Dataset: DatasetBalanced (GitHub, DikshaP-2506/CropSecureLeafDiseaseDataset). Classes: anthracnose, initial stage, leaf blight, leaf spot, pest damage.

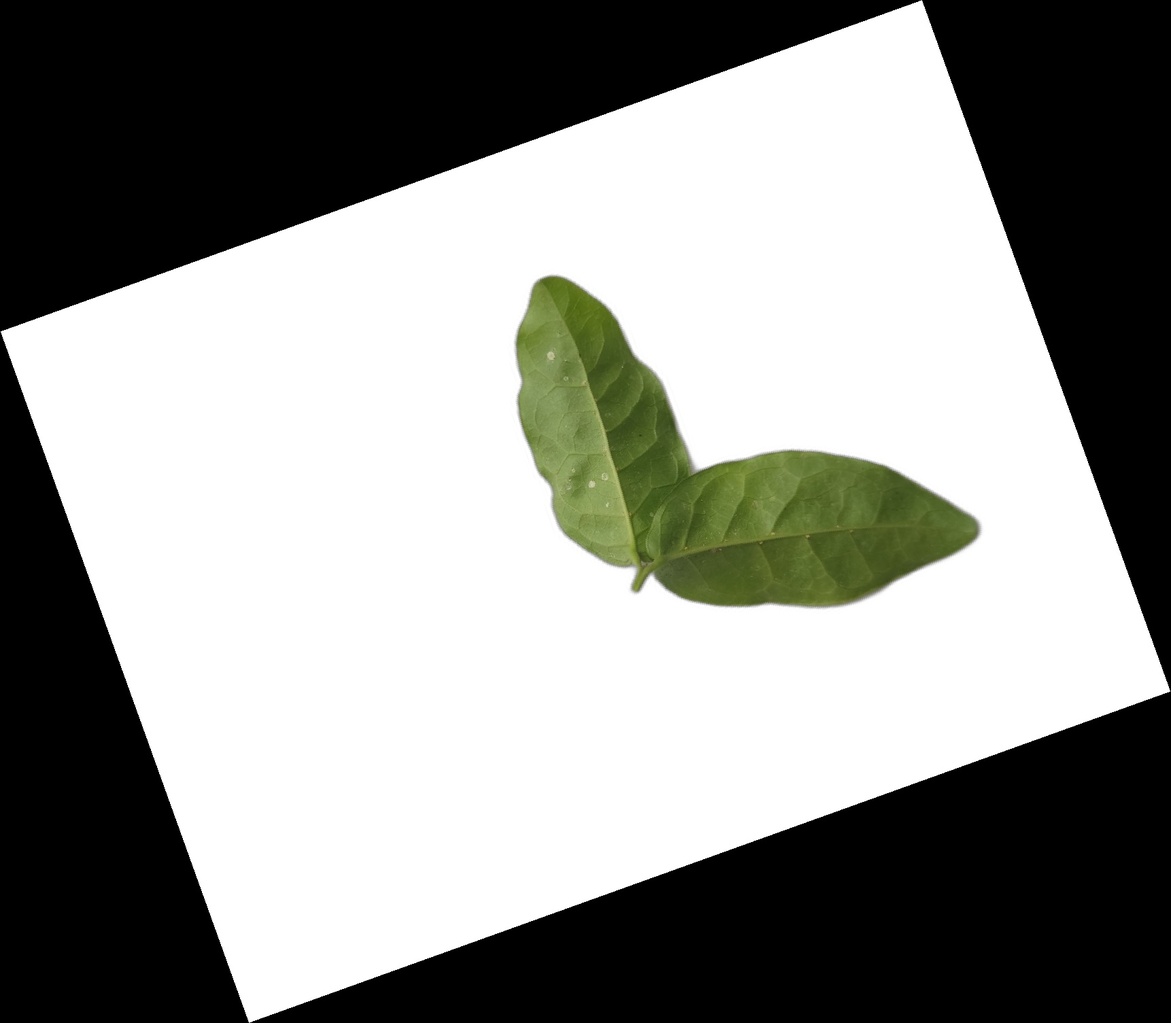
Label: initial stage

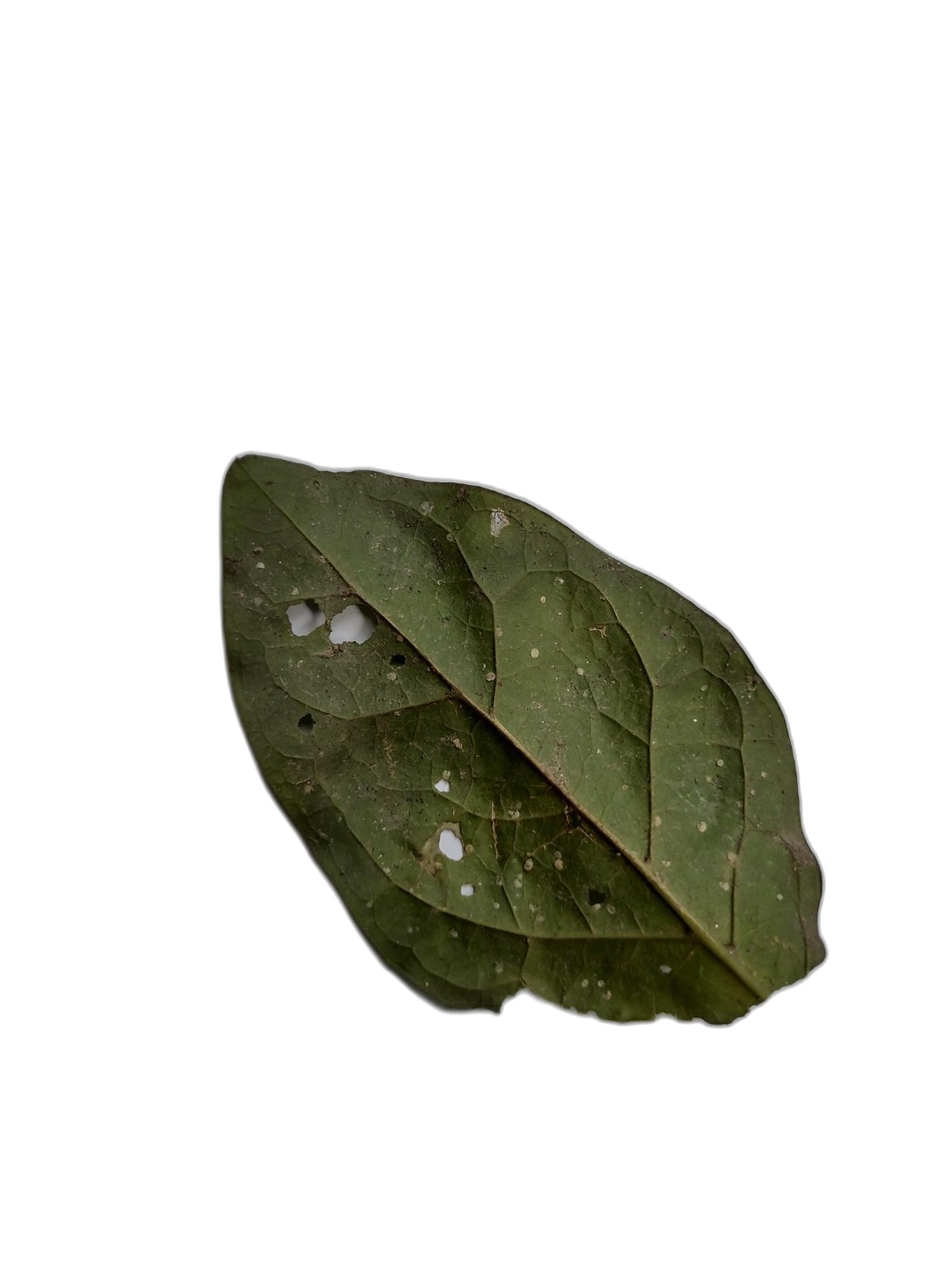
Label: anthracnose

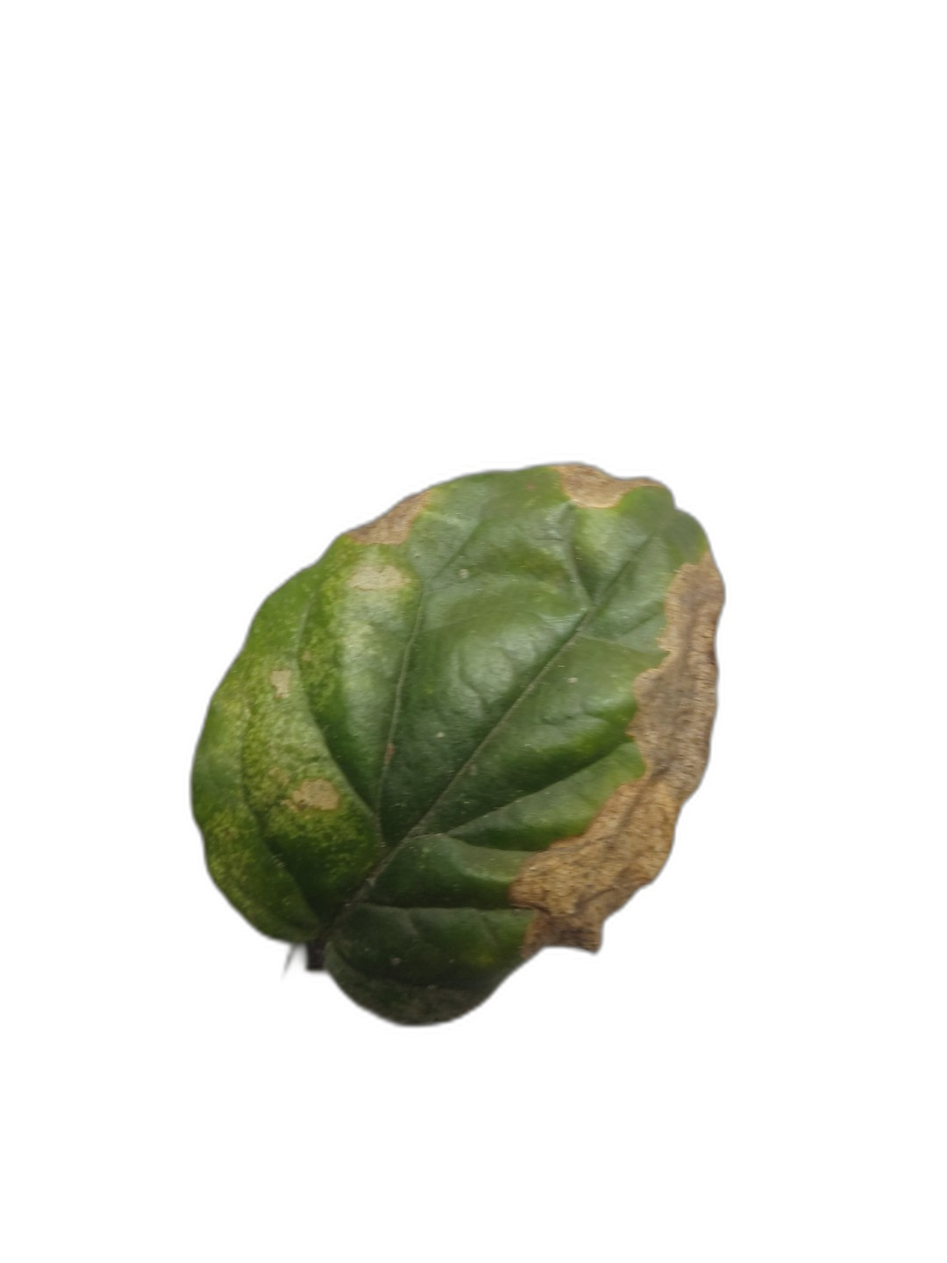
Label: leaf blight

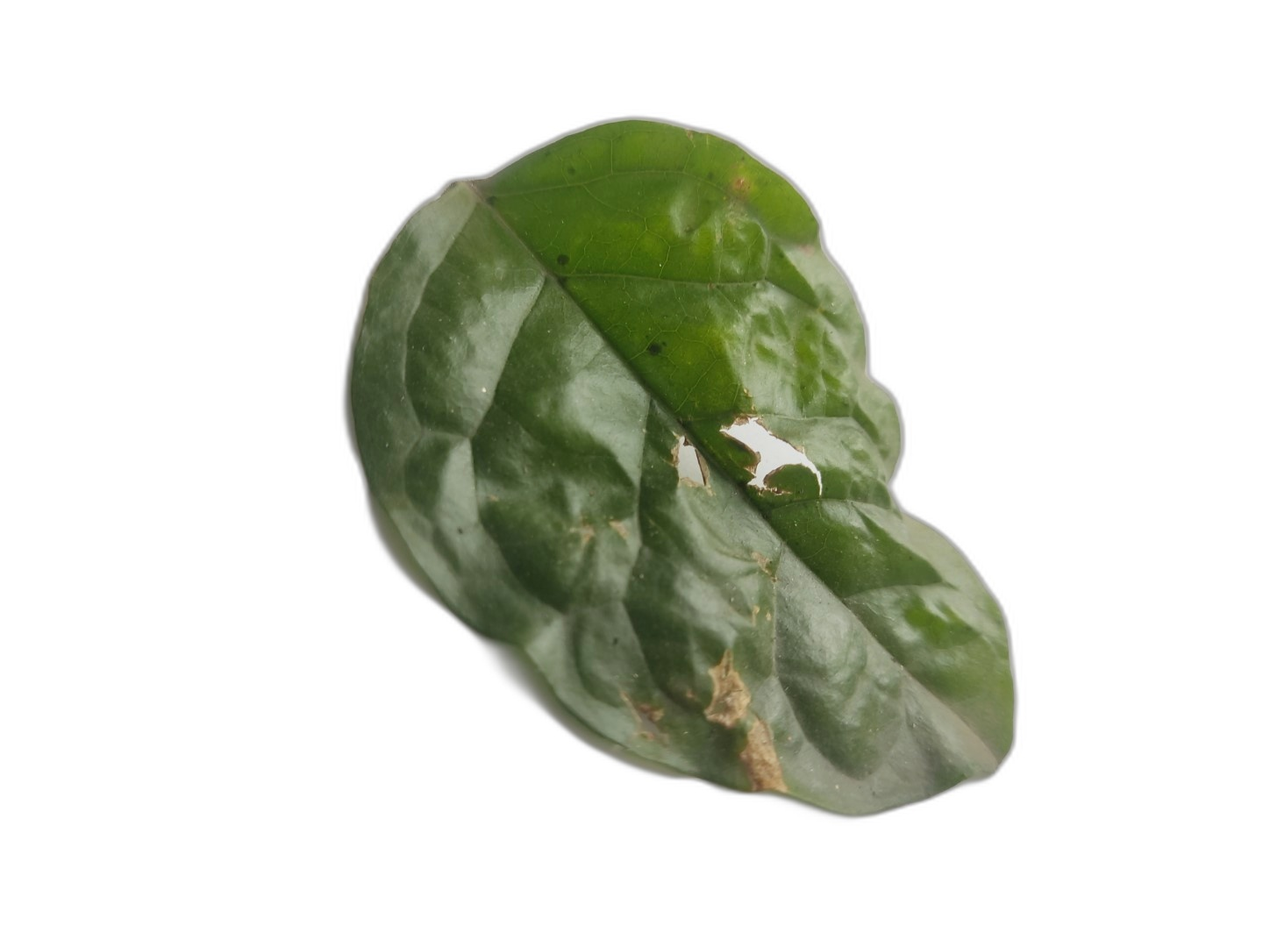
Label: leaf spot

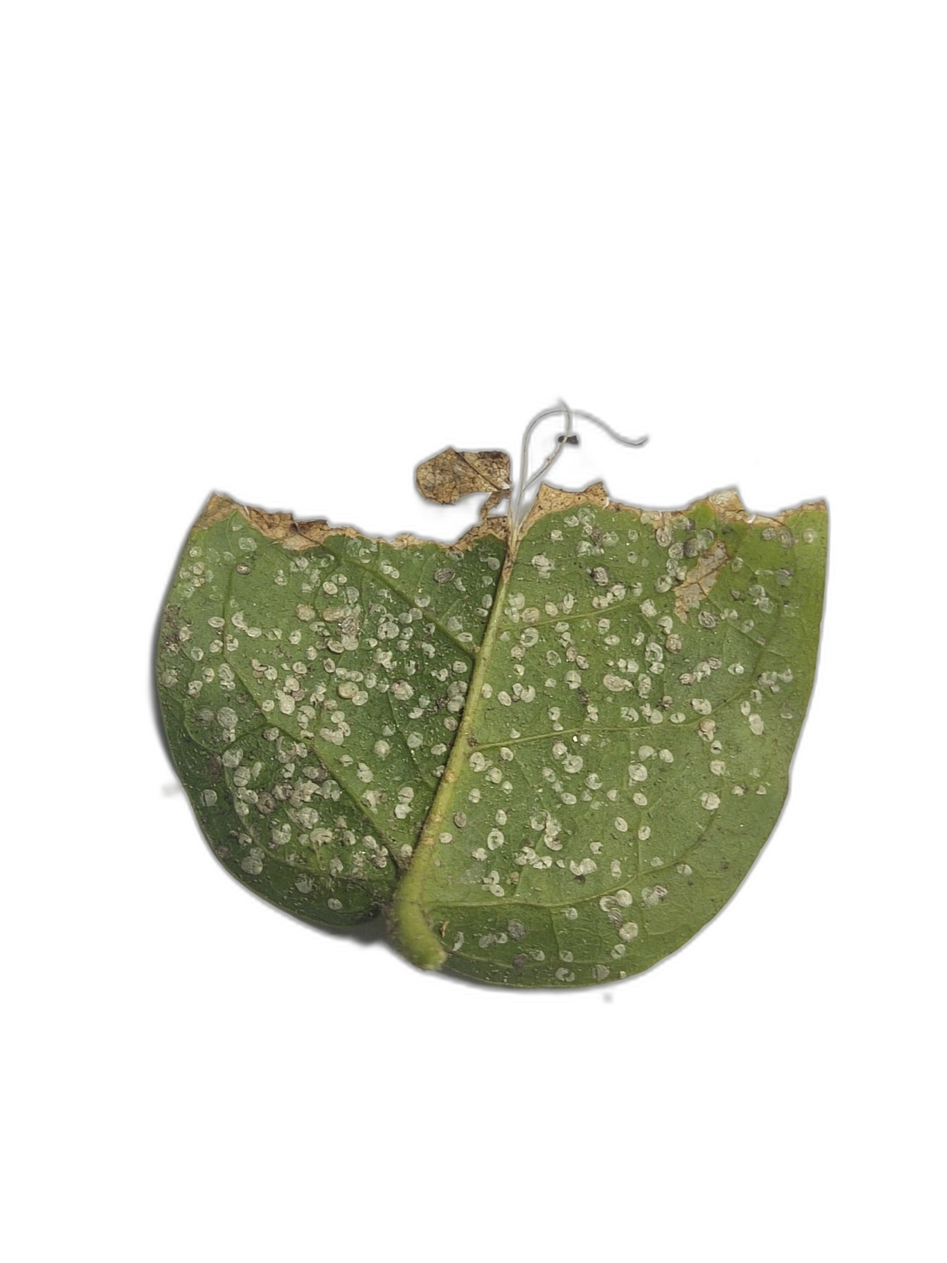
Label: anthracnose

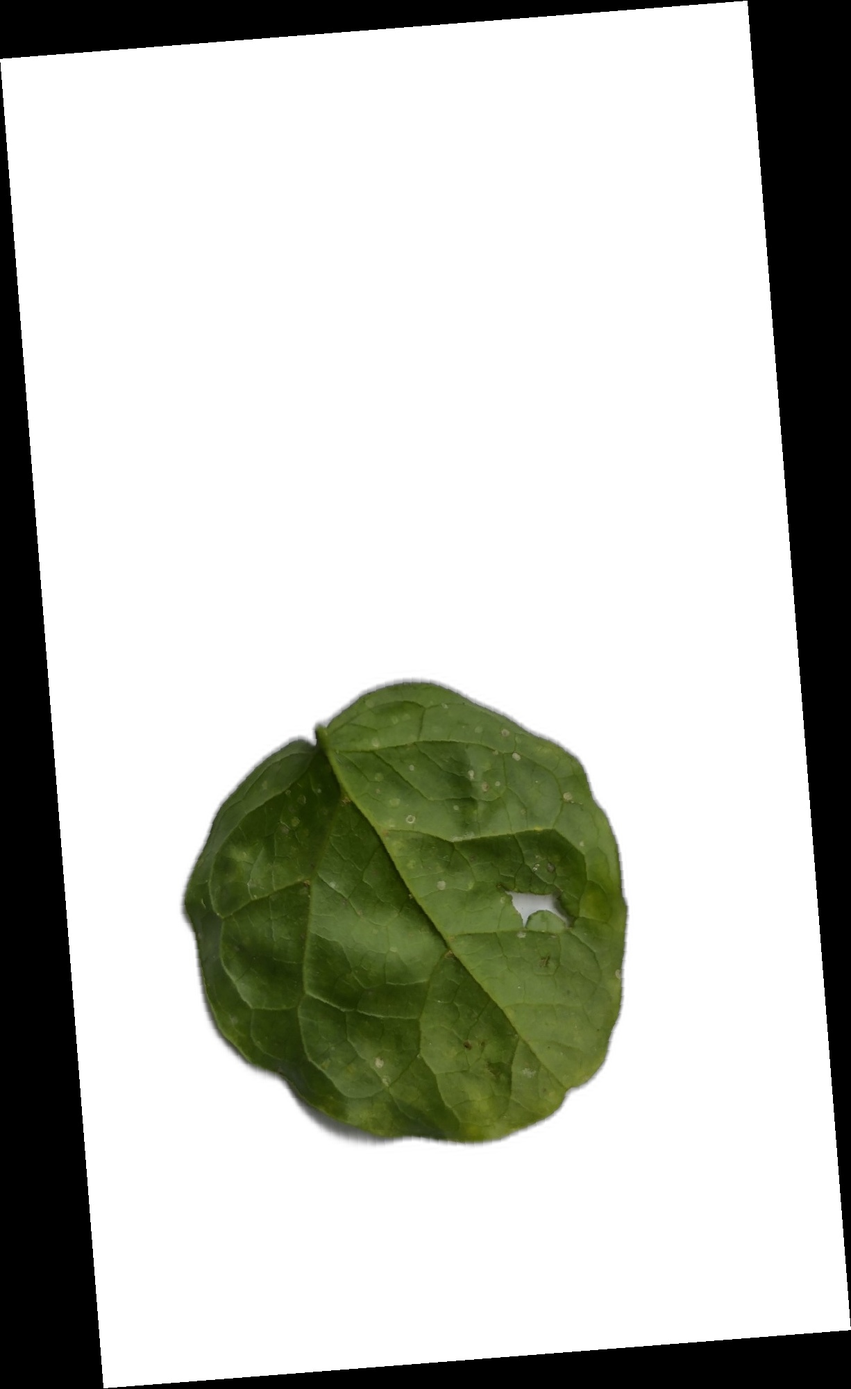
Label: pest damage
